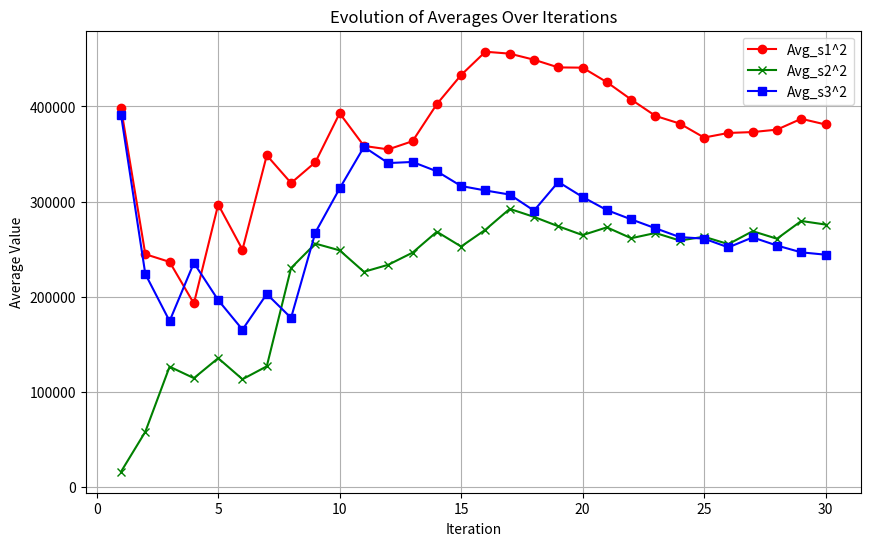

The matplotlib source for this figure:
import numpy as np
import matplotlib.pyplot as plt

list1 = 0
list2 = 0
list3 = 0

list1_values = []
list2_values = []
list3_values = []

def compute_true_variance_and_mean(population):
    n = len(population)
    mean = sum(population) / n
    variance = sum((x - mean) ** 2 for x in population) / n
    return mean, variance

def main():
    print("Question 2 C part")

    population = np.linspace(0.01, 1000, 100000)
    true_mean, true_variance = compute_true_variance_and_mean(population)
    print(f"True Mean of the population: {true_mean:.2f}")
    print(f"True Variance of the population: {true_variance:.2f}")

    num_iterations = 30
    sample_size = 50

    for iteration in range(1, num_iterations + 1):
        sample = np.random.choice(population, size=sample_size, replace=False)
        s1_2 = sample[0] ** 2
        s2_2 = sample[1] ** 2
        s3_2 = sample[2] ** 2

        global list1, list2, list3
        list1 = (list1 * (iteration - 1) + s1_2) / iteration
        list2 = (list2 * (iteration - 1) + s2_2) / iteration
        list3 = (list3 * (iteration - 1) + s3_2) / iteration

        list1_values.append(list1)
        list2_values.append(list2)
        list3_values.append(list3)

        print(f"Iteration {iteration}:")
        print(f"  Avg_s1^2 = {list1:.2f}")
        print(f"  Avg_s2^2 = {list2:.2f}")
        print(f"  Avg_s3^2 = {list3:.2f}")
        print('-' * 30)

    print("Final Averages after all iterations:")
    print(f"Avg_s1^2 = {list1:.2f}")
    print(f"Avg_s2^2 = {list2:.2f}")
    print(f"Avg_s3^2 = {list3:.2f}")

    plt.figure(figsize=(10, 6))
    plt.plot(range(1, num_iterations + 1), list1_values, label="Avg_s1^2", color='r', linestyle='-', marker='o')
    plt.plot(range(1, num_iterations + 1), list2_values, label="Avg_s2^2", color='g', linestyle='-', marker='x')
    plt.plot(range(1, num_iterations + 1), list3_values, label="Avg_s3^2", color='b', linestyle='-', marker='s')

    plt.title("Evolution of Averages Over Iterations")
    plt.xlabel("Iteration")
    plt.ylabel("Average Value")
    plt.legend()
    plt.grid(True)
    plt.show()

main()
